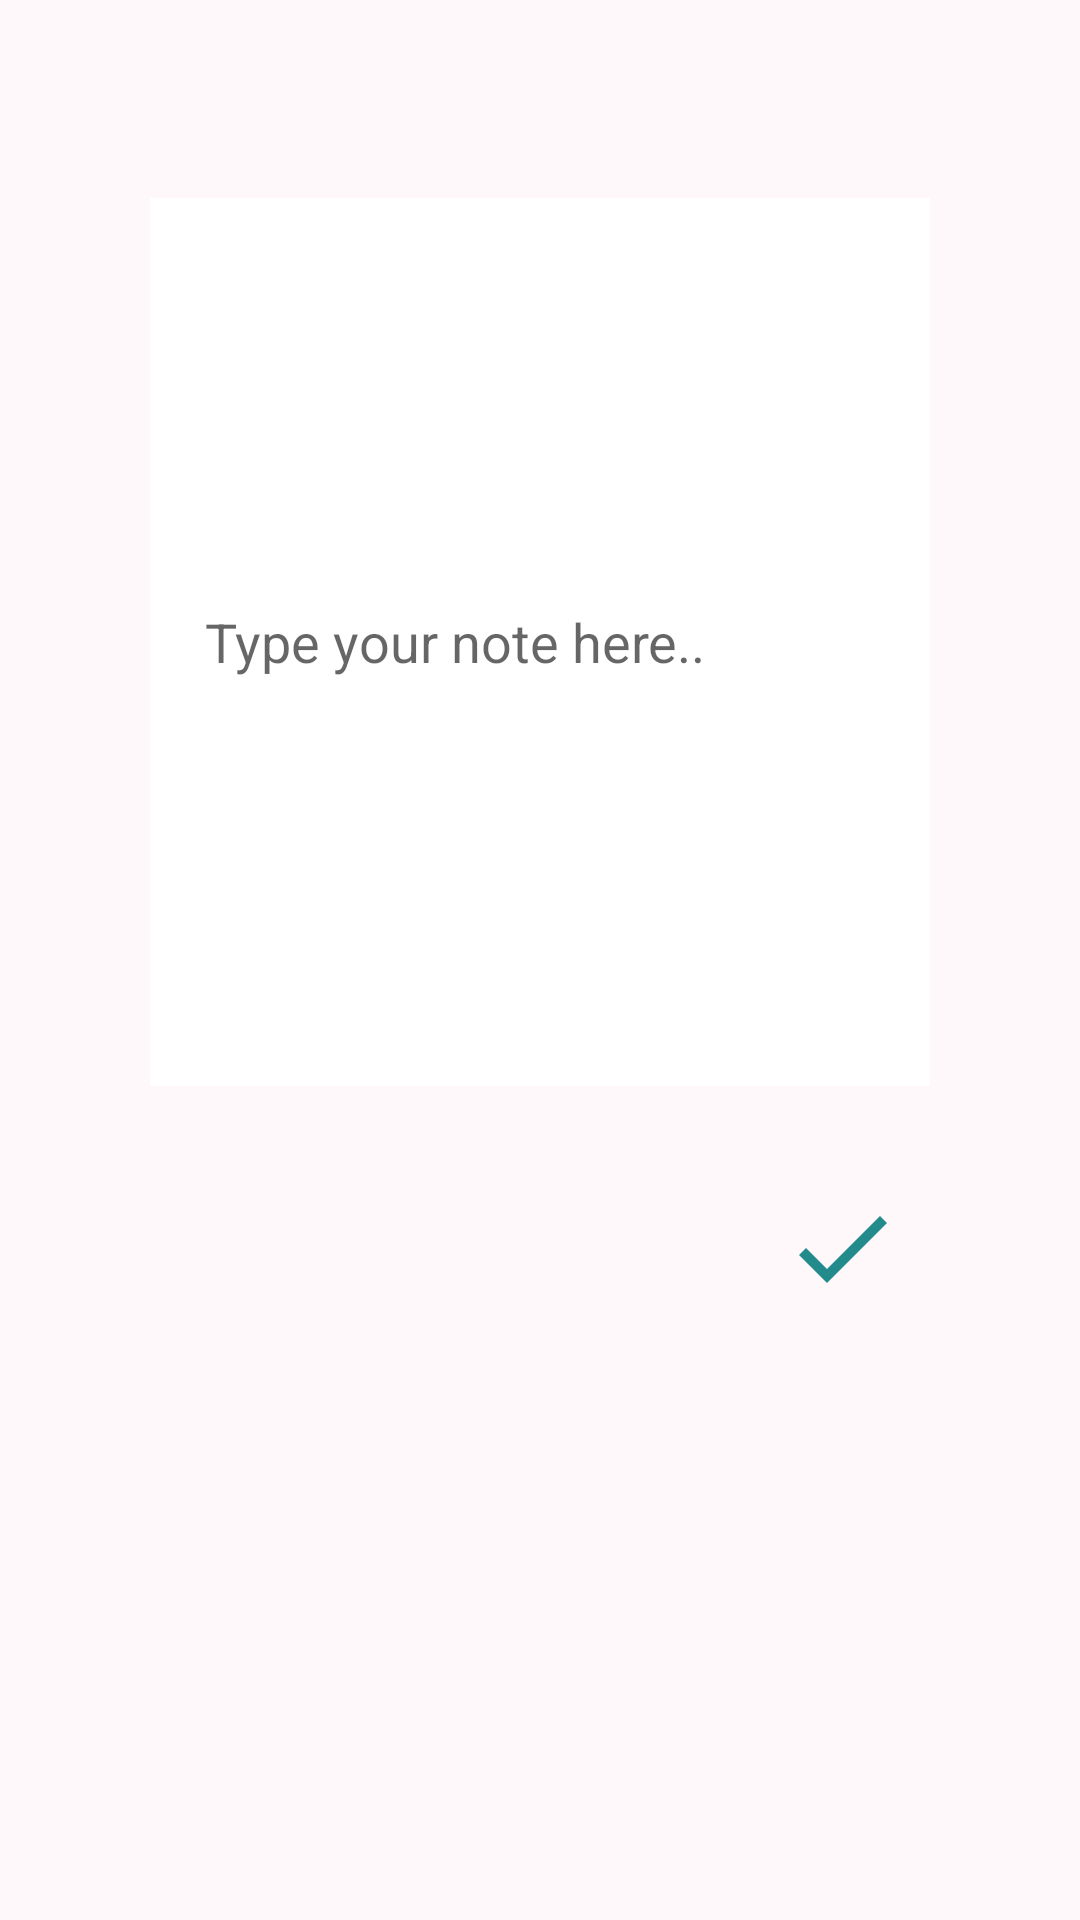

Write the Android layout XML for this screen, with the resource values it uses.
<!-- AndroidManifest.xml: application theme AppTheme -->
<!-- res/layout/activity_add_note.xml -->
<?xml version="1.0" encoding="utf-8"?>
<android.support.constraint.ConstraintLayout xmlns:android="http://schemas.android.com/apk/res/android"
    xmlns:app="http://schemas.android.com/apk/res-auto"
    xmlns:tools="http://schemas.android.com/tools"
    android:layout_width="match_parent"
    android:layout_height="match_parent"
    android:padding="50dp"
    tools:context=".AddNoteActivity">

    <EditText
        android:id="@+id/editText"
        android:layout_width="304dp"
        android:layout_height="296dp"
        android:layout_marginStart="8dp"
        android:layout_marginLeft="8dp"
        android:layout_marginTop="16dp"
        android:layout_marginEnd="8dp"
        android:layout_marginRight="8dp"
        android:background="@android:color/white"
        android:hint="@string/add_note_hint"
        android:padding="40dp"
        app:layout_constraintEnd_toEndOf="parent"
        app:layout_constraintStart_toStartOf="parent"
        app:layout_constraintTop_toTopOf="parent" />

    <ImageButton
        android:id="@+id/saveNote"
        android:layout_width="43dp"
        android:layout_height="44dp"
        android:layout_marginTop="32dp"
        android:layout_marginEnd="8dp"
        android:layout_marginRight="8dp"
        android:background="@android:color/transparent"
        android:contentDescription="save note"
        android:onClick="saveNote"
        app:srcCompat="@drawable/save"
        app:layout_constraintEnd_toEndOf="parent"
        app:layout_constraintTop_toBottomOf="@+id/editText" />

</android.support.constraint.ConstraintLayout>
<!-- resources referenced by this layout -->
<resources>
  <!-- drawable save (drawable) -->
  <vector android:height="40dp" android:viewportHeight="24.0"
      android:viewportWidth="24.0" android:width="40dp" xmlns:android="http://schemas.android.com/apk/res/android">
      <path android:fillColor="#248b8c" android:pathData="M9,16.2L4.8,12l-1.4,1.4L9,19 21,7l-1.4,-1.4L9,16.2z"/>
  </vector>
  <string name="add_note_hint">Type your note here..</string>
  <style name="AppTheme" parent="Theme.AppCompat.Light.DarkActionBar">
          
          <item name="colorPrimary">@color/colorPrimary</item>
          <item name="colorPrimaryDark">@color/colorPrimaryDark</item>
          <item name="colorAccent">@color/colorAccent</item>
          <item name="android:windowBackground">@color/colorPink</item>
      </style>
  <color name="colorPrimary">#248b8c</color>
  <color name="colorPrimaryDark">#00574B</color>
  <color name="colorAccent">#D81B60</color>
  <color name="colorPink">#fff8fb</color>
</resources>
